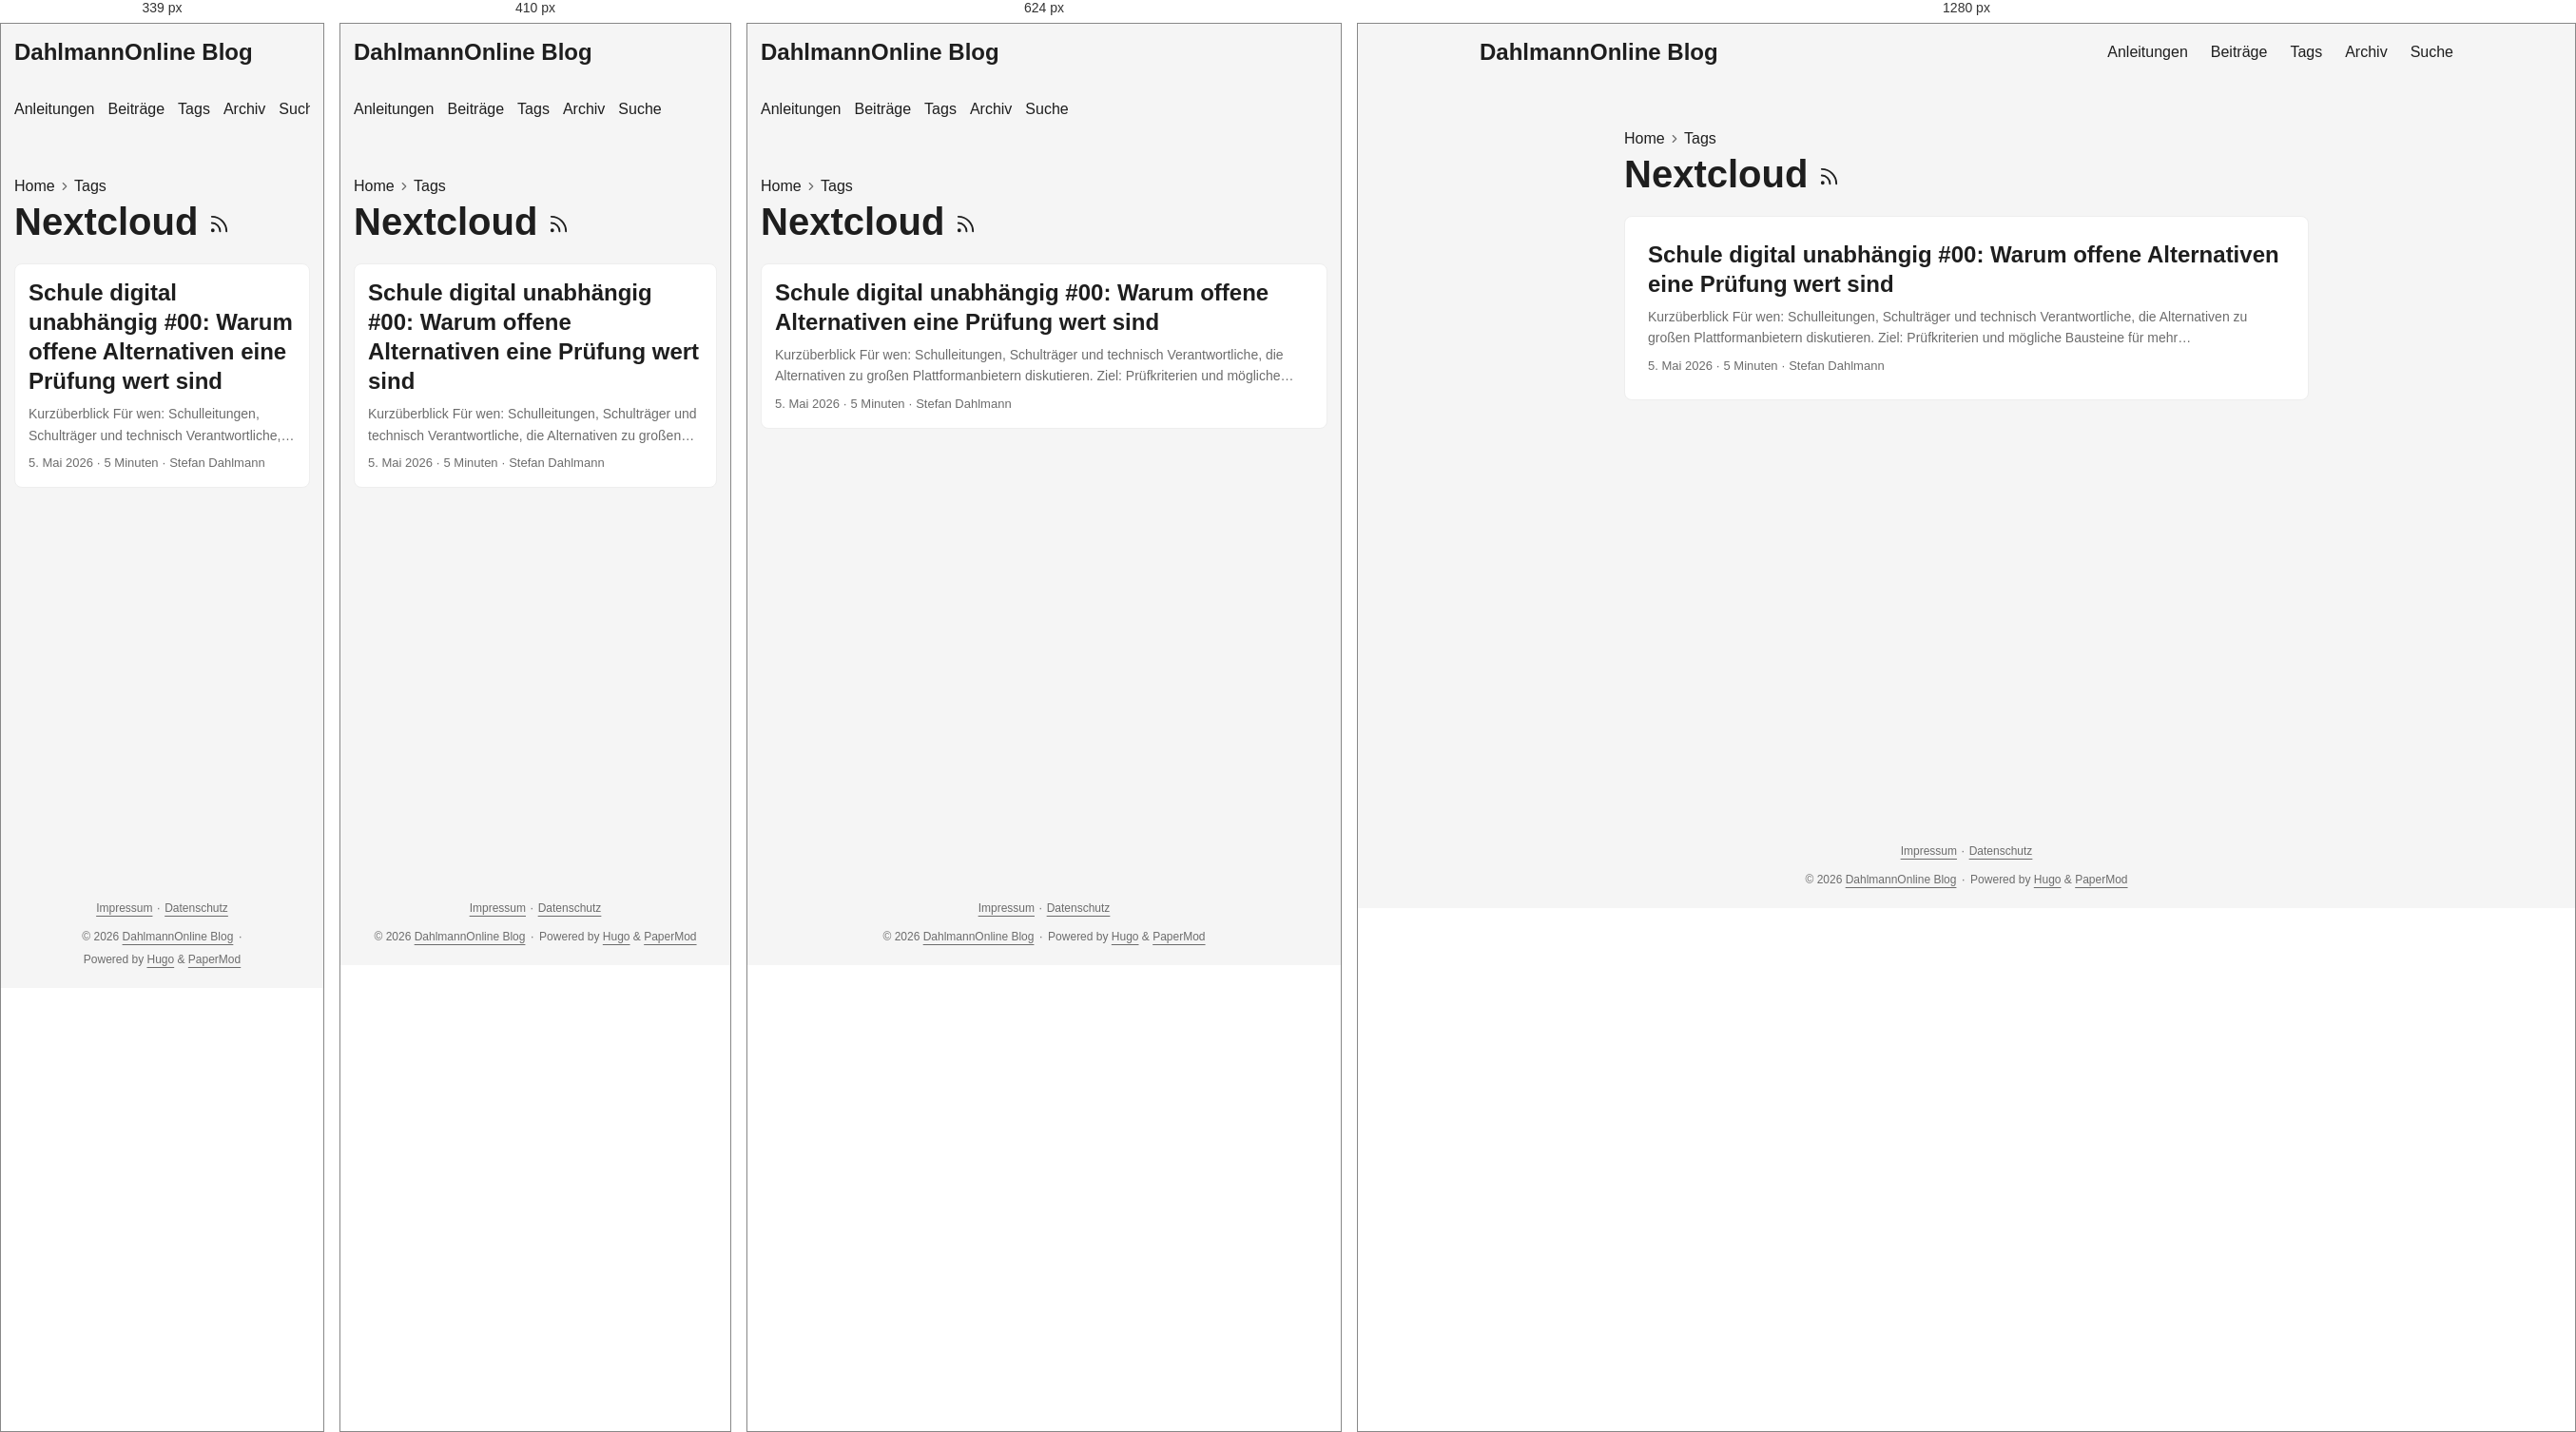
Rendered at 339 px, 410 px, 624 px and 1280 px, left to right.

<!-- file: index.html -->
<!doctype html><html lang=de-DE dir=auto data-theme=auto><head><meta charset=utf-8><meta http-equiv=X-UA-Compatible content="IE=edge"><meta name=viewport content="width=device-width,initial-scale=1,shrink-to-fit=no"><meta name=robots content="index, follow"><title>Nextcloud | DahlmannOnline Blog</title><meta name=keywords content><meta name=description content="Praxisnahe Anleitungen und persönliche Beiträge zu Unterricht, Schul-IT, digitaler Arbeitsorganisation und Open Source."><meta name=author content="Stefan Dahlmann"><link rel=canonical href=https://blog.dahlmannonline.com/tags/nextcloud/><link crossorigin=anonymous href=/assets/css/stylesheet.0b45af2f792fcb1ee5ce42b79edd0a46eb499ca7ac19c5c2a68d2245f5d605e2.css integrity="sha256-C0WvL3kvyx7lzkK3nt0KRutJnKesGcXCpo0iRfXWBeI=" rel="preload stylesheet" as=style><link rel=icon href=https://blog.dahlmannonline.com/favicon.ico><link rel=icon type=image/png sizes=16x16 href=https://blog.dahlmannonline.com/favicon-16x16.png><link rel=icon type=image/png sizes=32x32 href=https://blog.dahlmannonline.com/favicon-32x32.png><link rel=apple-touch-icon href=https://blog.dahlmannonline.com/apple-touch-icon.png><link rel=mask-icon href=https://blog.dahlmannonline.com/safari-pinned-tab.svg><meta name=theme-color content="#2e2e33"><meta name=msapplication-TileColor content="#2e2e33"><link rel=alternate type=application/rss+xml href=https://blog.dahlmannonline.com/tags/nextcloud/index.xml title=rss><link rel=alternate hreflang=de href=https://blog.dahlmannonline.com/tags/nextcloud/><noscript><style>#theme-toggle,.top-link{display:none}</style><style>@media(prefers-color-scheme:dark){:root{--theme:rgb(29, 30, 32);--entry:rgb(46, 46, 51);--primary:rgb(218, 218, 219);--secondary:rgb(155, 156, 157);--tertiary:rgb(65, 66, 68);--content:rgb(196, 196, 197);--code-block-bg:rgb(46, 46, 51);--code-bg:rgb(55, 56, 62);--border:rgb(51, 51, 51);color-scheme:dark}.list{background:var(--theme)}.toc{background:var(--entry)}}</style></noscript><script>localStorage.getItem("pref-theme")==="dark"?document.querySelector("html").dataset.theme="dark":localStorage.getItem("pref-theme")==="light"?document.querySelector("html").dataset.theme="light":window.matchMedia("(prefers-color-scheme: dark)").matches?document.querySelector("html").dataset.theme="dark":document.querySelector("html").dataset.theme="light"</script><meta property="og:url" content="https://blog.dahlmannonline.com/tags/nextcloud/"><meta property="og:site_name" content="DahlmannOnline Blog"><meta property="og:title" content="Nextcloud"><meta property="og:description" content><meta property="og:locale" content="de_DE"><meta property="og:type" content="website"><meta name=twitter:card content="summary"><meta name=twitter:title content="Nextcloud"><meta name=twitter:description content="Praxisnahe Anleitungen und persönliche Beiträge zu Unterricht, Schul-IT, digitaler Arbeitsorganisation und Open Source."></head><body class=list id=top><header class=header><nav class=header-nav><div class=logo><a href=https://blog.dahlmannonline.com/ accesskey=h title="DahlmannOnline Blog (Alt + H)">DahlmannOnline Blog</a><div class=logo-switches><button id=theme-toggle class=theme-toggle accesskey=t title="(Alt + T)" aria-label="Toggle theme">
<svg class="moon" width="18" height="18" viewBox="0 0 24 24" fill="none" stroke="currentColor" stroke-width="2" stroke-linecap="round" stroke-linejoin="round"><path d="M21 12.79A9 9 0 1111.21 3 7 7 0 0021 12.79z"/></svg>
<svg class="sun" width="18" height="18" viewBox="0 0 24 24" fill="none" stroke="currentColor" stroke-width="2" stroke-linecap="round" stroke-linejoin="round"><circle cx="12" cy="12" r="5"/><line x1="12" y1="1" x2="12" y2="3"/><line x1="12" y1="21" x2="12" y2="23"/><line x1="4.22" y1="4.22" x2="5.64" y2="5.64"/><line x1="18.36" y1="18.36" x2="19.78" y2="19.78"/><line x1="1" y1="12" x2="3" y2="12"/><line x1="21" y1="12" x2="23" y2="12"/><line x1="4.22" y1="19.78" x2="5.64" y2="18.36"/><line x1="18.36" y1="5.64" x2="19.78" y2="4.22"/></svg></button></div></div><ul id=menu class=menu><li><a href=https://blog.dahlmannonline.com/anleitungen/ title=Anleitungen><span>Anleitungen</span></a></li><li><a href=https://blog.dahlmannonline.com/posts/ title=Beiträge><span>Beiträge</span></a></li><li><a href=https://blog.dahlmannonline.com/tags/ title=Tags><span>Tags</span></a></li><li><a href=https://blog.dahlmannonline.com/archives/ title=Archiv><span>Archiv</span></a></li><li><a href=https://blog.dahlmannonline.com/suche/ title=Suche><span>Suche</span></a></li></ul></nav></header><main class=main><header class=page-header><nav class=breadcrumbs role=navigation aria-label=Breadcrumb><a href=https://blog.dahlmannonline.com/>Home</a>
<svg viewBox="0 0 24 24" fill="none" stroke="currentColor" stroke-width="2" stroke-linecap="round" stroke-linejoin="round" class="feather feather-chevron-right"><polyline points="9 18 15 12 9 6"/></svg>
<a href=https://blog.dahlmannonline.com/tags/>Tags</a></nav><h1>Nextcloud
<a href=/tags/nextcloud/index.xml title=RSS aria-label=RSS><svg viewBox="0 0 24 24" fill="none" stroke="currentColor" stroke-width="2" stroke-linecap="round" stroke-linejoin="round" height="23"><path d="M4 11a9 9 0 019 9"/><path d="M4 4a16 16 0 0116 16"/><circle cx="5" cy="19" r="1"/></svg></a></h1></header><article class="post-entry tag-entry"><header class=entry-header><h2 class=entry-hint-parent>Schule digital unabhängig #00: Warum offene Alternativen eine Prüfung wert sind</h2></header><div class=entry-content><p>Kurzüberblick Für wen: Schulleitungen, Schulträger und technisch Verantwortliche, die Alternativen zu großen Plattformanbietern diskutieren. Ziel: Prüfkriterien und mögliche Bausteine für mehr Anbieterunabhängigkeit skizzieren. Voraussetzungen und Rechte: Für eine Umsetzung wären ein Mandat des Schulträgers, Datenschutz-/IT-Sicherheitsprüfung, belastbare Zuständigkeiten, Finanzierung und Betriebskonzepte nötig. Dauer: Etwa 10 Minuten Lesezeit; keine unmittelbar umsetzbare Schulanleitung. Geprüfter Stand: 26.08.2026. Dies ist ein persönlicher Konzeptbeitrag und keine rechtliche Bewertung oder offizielle Schulstrategie. Die Idee hinter „Schule digital unabhängig“ Ich starte eine neue Blog- und Videoreihe, die mir schon lange am Herzen liegt: „Schule digital unabhängig". In dieser Reihe möchte ich zeigen, wie Schulen – aber auch andere Bildungseinrichtungen – ihre digitale Infrastruktur so aufbauen können, dass sie nicht länger von großen amerikanischen Tech-Konzernen abhängig sind. Der Fokus liegt dabei auf zwei zentralen Themenbereichen:
...</p></div><footer class=entry-footer><span title='2026-05-05 00:00:00 +0000 UTC'>5. Mai 2026</span>&nbsp;·&nbsp;<span>5 Minuten</span>&nbsp;·&nbsp;<span>Stefan Dahlmann</span></footer><a class=entry-link aria-label="post link to Schule digital unabhängig #00: Warum offene Alternativen eine Prüfung wert sind" href=https://blog.dahlmannonline.com/posts/schule-digital-unabhaengig-serie/></a></article></main><footer class=footer><nav class=footer-legal aria-label="Rechtliche Informationen"><a href=/impressum/>Impressum</a>
<span aria-hidden=true>· </span><a href=/datenschutz/>Datenschutz</a></nav><span>&copy; 2026 <a href=https://blog.dahlmannonline.com/>DahlmannOnline Blog</a></span>
<span aria-hidden=true>· </span><span>Powered by <a href=https://gohugo.io/ rel="noopener noreferrer" target=_blank>Hugo</a> & <a href=https://github.com/adityatelange/hugo-PaperMod/ rel="noopener noreferrer" target=_blank>PaperMod</a></span></footer><a href=#top id=top-link class="top-link hidden" aria-label="Nach oben" title="Nach oben (Alt + G)" accesskey=g><svg viewBox="0 0 24 24" fill="none" stroke="currentColor" stroke-width="2" stroke-linecap="round" stroke-linejoin="round"><polyline points="17 11 12 6 7 11"/><polyline points="17 18 12 13 7 18"/></svg>
</a><script>document.addEventListener("DOMContentLoaded",()=>{document.querySelectorAll("pre, .md-content code").forEach(e=>{e.scrollWidth>e.clientWidth&&!e.hasAttribute("tabindex")&&e.setAttribute("tabindex","0")})})</script><script>const menu=document.getElementById("menu");if(menu){const e=localStorage.getItem("menu-scroll-position");e&&(menu.scrollLeft=parseInt(e,10)),menu.onscroll=()=>localStorage.setItem("menu-scroll-position",menu.scrollLeft)}document.querySelectorAll('a[href^="#"]').forEach(e=>e.addEventListener("click",function(e){const t=this.getAttribute("href").substring(1),n=document.getElementById(decodeURIComponent(t));if(!n)return;e.preventDefault(),n.scrollIntoView({behavior:window.matchMedia("(prefers-reduced-motion: reduce)").matches?"auto":"smooth"}),t==="top"?history.replaceState(null,"",location.pathname+location.search):history.pushState(null,"",`#${t}`)}))</script><script>const toplink=document.getElementById("top-link");window.addEventListener("scroll",()=>toplink.classList.toggle("hidden",document.documentElement.scrollTop<=window.innerHeight))</script><script>document.getElementById("theme-toggle")?.addEventListener("click",()=>{const e=document.documentElement;e.dataset.theme=e.dataset.theme==="dark"?"light":"dark",localStorage.setItem("pref-theme",e.dataset.theme)})</script></body></html>

/* @media block from stylesheet.0b45af2f792fcb1ee5ce42b79edd0a46eb499ca7ac19c5c2a68d2245f5d605e2.css */
@media screen and (max-width:768px){:root{--gap:14px}.profile img{transform:scale(.85)}.first-entry{min-height:260px}.archive-month{flex-direction:column}.archive-year{margin-top:20px}.footer{padding:calc((var(--footer-height) - var(--gap) - 10px)/2)var(--gap)}}

/* @media block from stylesheet.0b45af2f792fcb1ee5ce42b79edd0a46eb499ca7ac19c5c2a68d2245f5d605e2.css */
@media screen and (max-width:900px){.list .top-link{transform:translateY(-5rem)}}

/* @media block from stylesheet.0b45af2f792fcb1ee5ce42b79edd0a46eb499ca7ac19c5c2a68d2245f5d605e2.css */
@media screen and (max-width:340px){.share-buttons{justify-content:unset}}

/* @media block from stylesheet.0b45af2f792fcb1ee5ce42b79edd0a46eb499ca7ac19c5c2a68d2245f5d605e2.css */
@media(max-width:480px){.home-actions a{width:100%;text-align:center}}